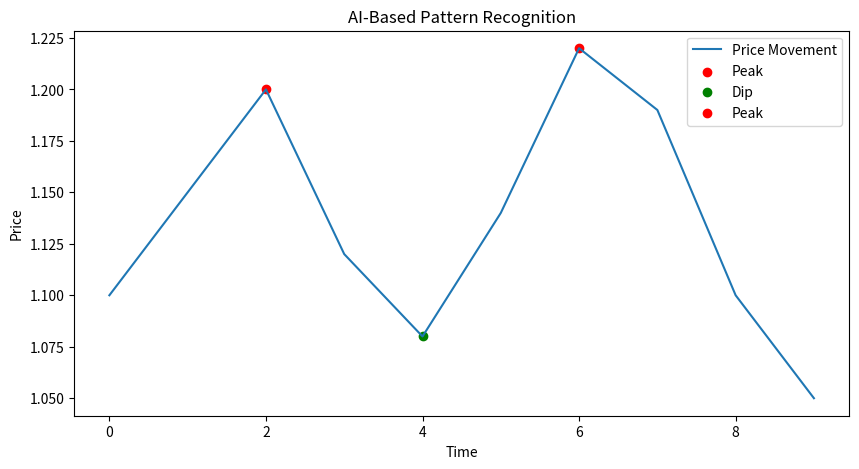

Recreate this plot in Python.
import numpy as np
import matplotlib.pyplot as plt

def detect_price_patterns(prices):
    """
    AI-based pattern recognition - Head & Shoulders, Double Top/Bottom
    """
    patterns = []
    for i in range(2, len(prices) - 2):
        if prices[i] > prices[i-1] and prices[i] > prices[i+1]:  # Potential Peak
            patterns.append((i, prices[i], "Peak"))
        elif prices[i] < prices[i-1] and prices[i] < prices[i+1]:  # Potential Dip
            patterns.append((i, prices[i], "Dip"))
    
    return patterns

def plot_patterns(prices):
    """
    Price chart के साथ detected patterns को plot करेगा।
    """
    patterns = detect_price_patterns(prices)
    x = np.arange(len(prices))
    
    plt.figure(figsize=(10,5))
    plt.plot(x, prices, label="Price Movement")
    
    for index, price, label in patterns:
        plt.scatter(index, price, color="red" if label == "Peak" else "green", label=label)
    
    plt.xlabel("Time")
    plt.ylabel("Price")
    plt.title("AI-Based Pattern Recognition")
    plt.legend()
    plt.show()

# ✅ Example Usage
if __name__ == "__main__":
    test_prices = [1.1, 1.15, 1.2, 1.12, 1.08, 1.14, 1.22, 1.19, 1.1, 1.05]
    plot_patterns(test_prices)
